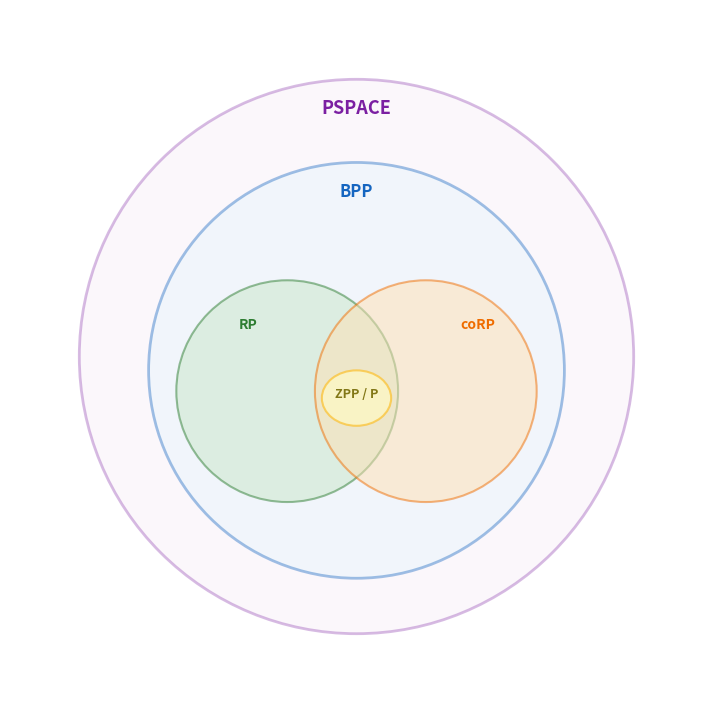

Here is the Python script that generated this plot:
import matplotlib.pyplot as plt
import matplotlib.patches as patches

# Create a square figure canvas
fig, ax = plt.subplots(figsize=(9, 9))

# 1. PSPACE (Outer container)
pspace = patches.Circle(
    (0, 0), 4.0, 
    facecolor='#f3e5f5', edgecolor='#7b1fa2', linewidth=2, alpha=0.3
)
ax.add_patch(pspace)
ax.text(0, 3.5, 'PSPACE', fontsize=13, fontweight='bold', ha='center', color='#7b1fa2')

# 2. BPP (Nested inside PSPACE)
bpp = patches.Circle(
    (0, -0.2), 3.0, 
    facecolor='#e3f2fd', edgecolor='#1565c0', linewidth=2, alpha=0.4
)
ax.add_patch(bpp)
ax.text(0, 2.3, 'BPP', fontsize=12, fontweight='bold', ha='center', color='#1565c0')

# 3. RP and coRP (Overlapping subsets inside BPP)
rp = patches.Circle(
    (-1.0, -0.5), 1.6, 
    facecolor='#c8e6c9', edgecolor='#2e7d32', linewidth=1.5, alpha=0.5
)
corp = patches.Circle(
    (1.0, -0.5), 1.6, 
    facecolor='#ffe0b2', edgecolor='#ef6c00', linewidth=1.5, alpha=0.5
)
ax.add_patch(rp)
ax.add_patch(corp)

# Labels for RP and coRP
ax.text(-1.7, 0.4, 'RP', fontsize=10, fontweight='bold', color='#2e7d32')
ax.text(1.5, 0.4, 'coRP', fontsize=10, fontweight='bold', color='#ef6c00')

# 4. Intersection Region (ZPP / P in the overlap of RP and coRP)
zpp = patches.Ellipse(
    (0, -0.6), 1.0, 0.8, 
    facecolor='#fff9c4', edgecolor='#fbc02d', linewidth=1.5, alpha=0.7
)
ax.add_patch(zpp)
ax.text(0, -0.6, 'ZPP / P', fontsize=9, fontweight='bold', ha='center', color='#827717')

# Layout configuration
ax.set_xlim(-5, 5)
ax.set_ylim(-5, 5)
ax.set_aspect('equal')
plt.axis('off')

# Save directly as an SVG vector file
plt.savefig('complexity_classes.svg', format='svg', bbox_inches='tight')
plt.close()

print("Generated complexity_classes.svg successfully!")
